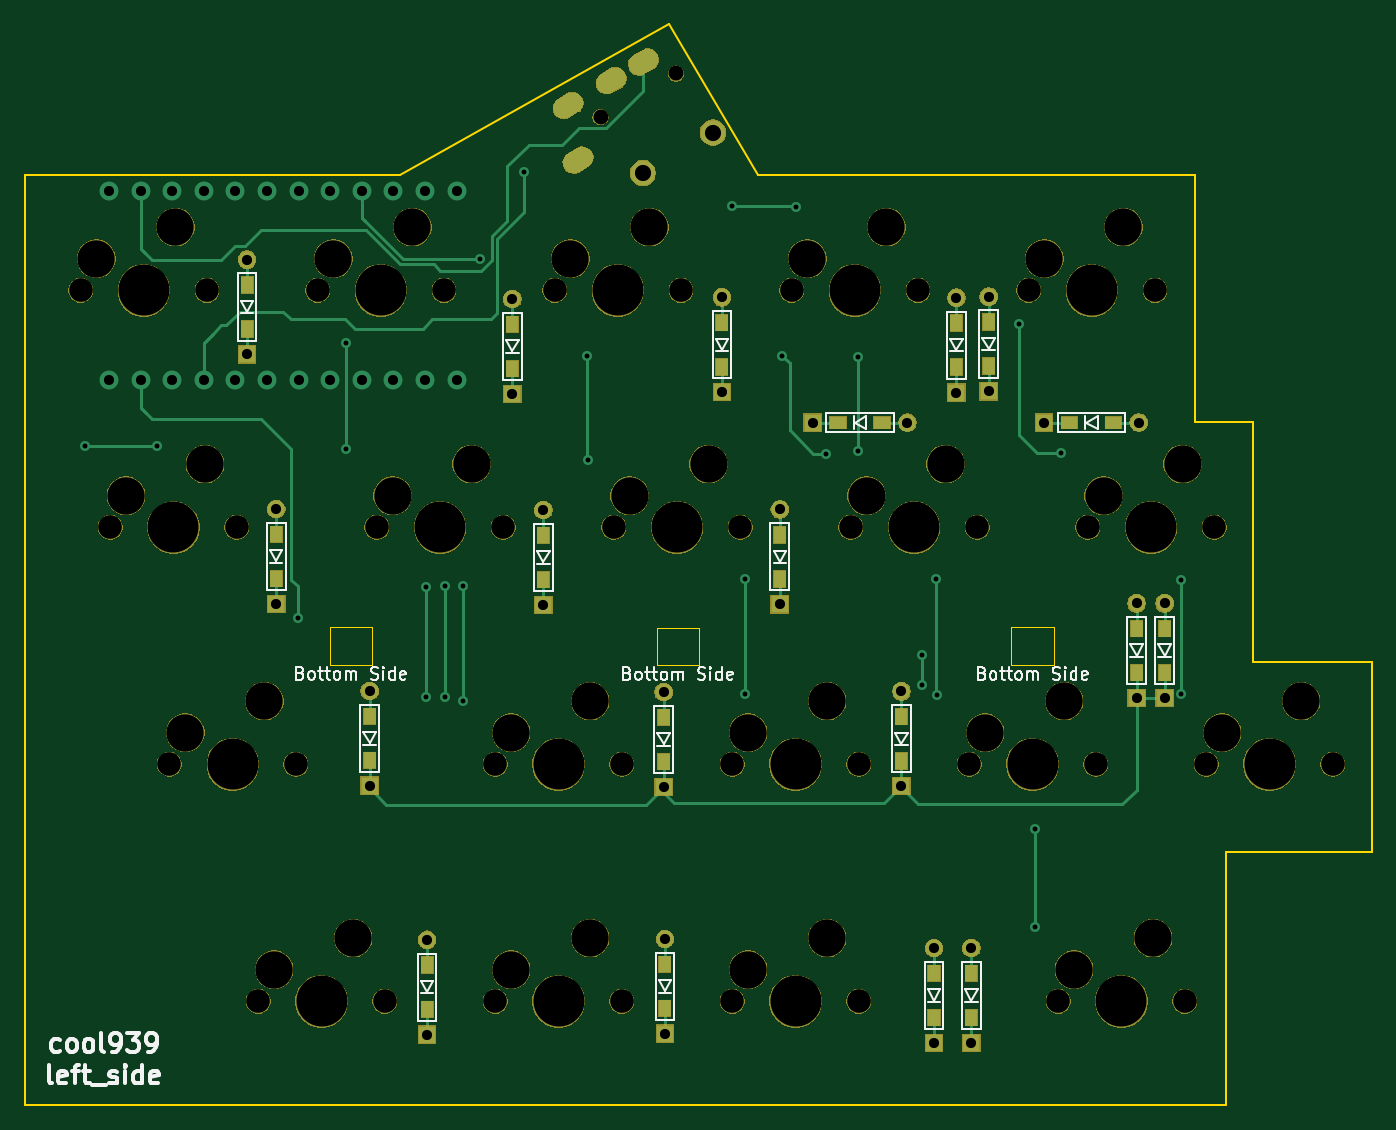
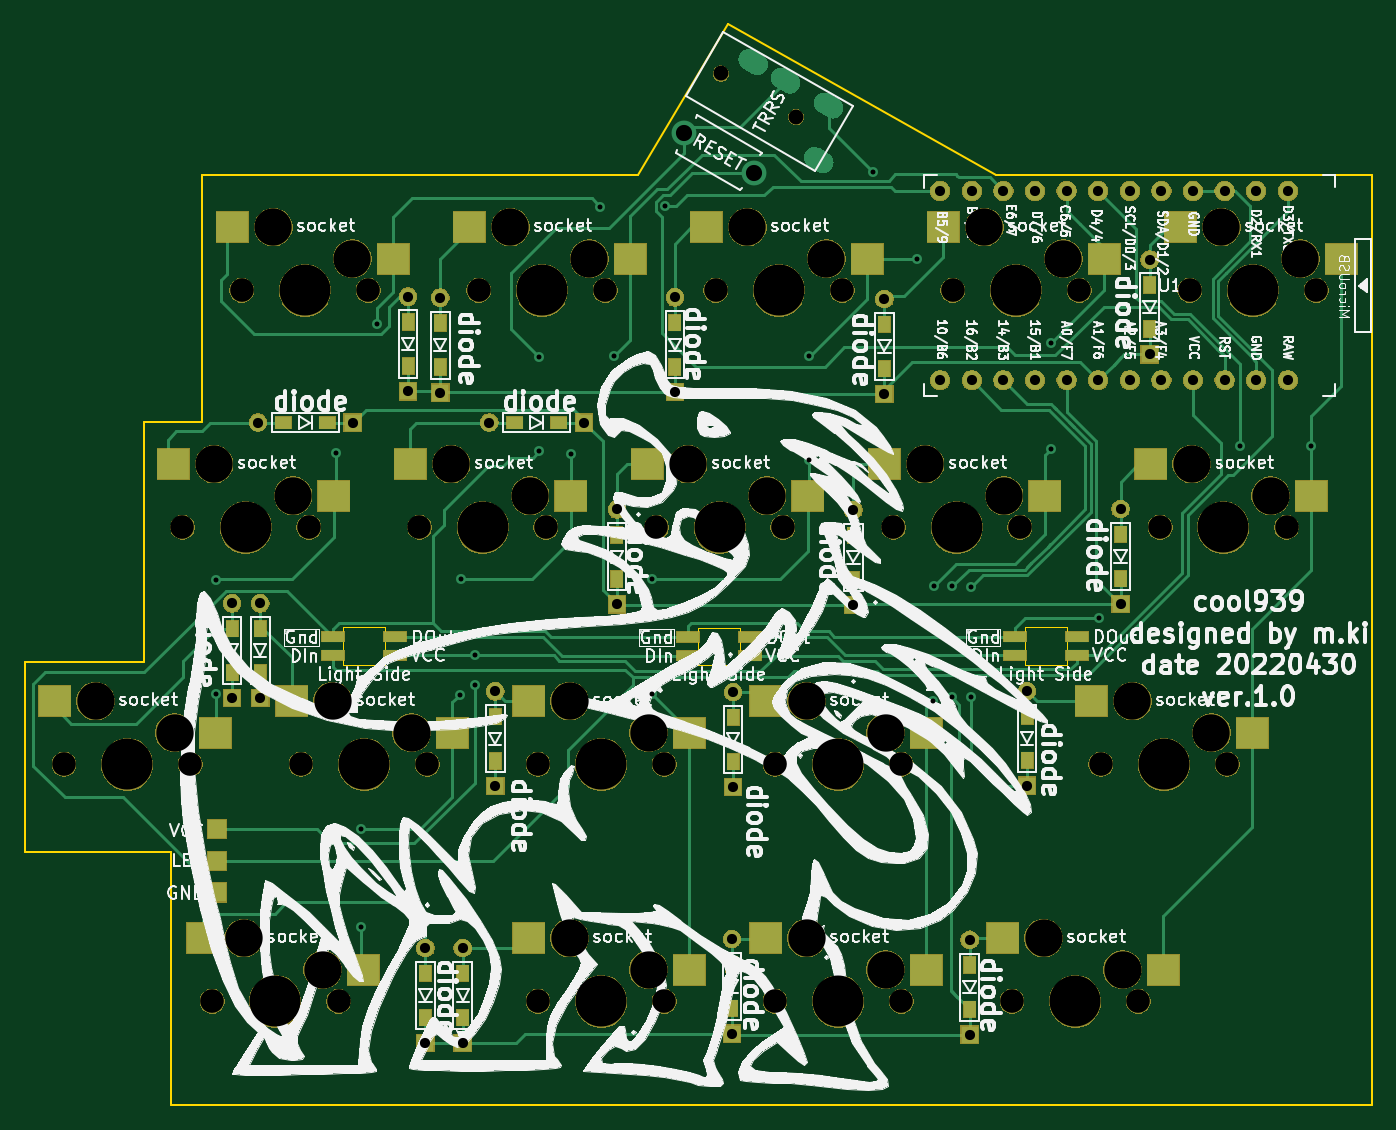
Circuit board: 9 layer files. Board 108.3 x 86.9 mm.
- bottom_copper: cool939-B_Cu.gbr (29042 bytes)
- bottom_mask: cool939-B_Mask.gbr (142171 bytes)
- bottom_silk: cool939-B_SilkS.gbr (204367 bytes)
- outline: cool939-Edge_Cuts.gbr (1813 bytes)
- top_copper: cool939-F_Cu.gbr (12790 bytes)
- top_mask: cool939-F_Mask.gbr (123722 bytes)
- top_silk: cool939-F_SilkS.gbr (22411 bytes)
- drill: cool939-NPTH.drl (1747 bytes)
- drill: cool939-PTH.drl (1880 bytes)

=== bottom_copper: cool939-B_Cu.gbr (29042 bytes, source omitted) ===
=== bottom_mask: cool939-B_Mask.gbr (142171 bytes, source omitted) ===
=== bottom_silk: cool939-B_SilkS.gbr (204367 bytes, source omitted) ===
=== outline: cool939-Edge_Cuts.gbr ===
G04 #@! TF.GenerationSoftware,KiCad,Pcbnew,(5.1.6-0-10_14)*
G04 #@! TF.CreationDate,2022-05-03T20:52:28+09:00*
G04 #@! TF.ProjectId,cool939,636f6f6c-3933-4392-9e6b-696361645f70,rev?*
G04 #@! TF.SameCoordinates,Original*
G04 #@! TF.FileFunction,Profile,NP*
%FSLAX46Y46*%
G04 Gerber Fmt 4.6, Leading zero omitted, Abs format (unit mm)*
G04 Created by KiCad (PCBNEW (5.1.6-0-10_14)) date 2022-05-03 20:52:28*
%MOMM*%
%LPD*%
G01*
G04 APERTURE LIST*
G04 #@! TA.AperFunction,Profile*
%ADD10C,0.150000*%
G04 #@! TD*
G04 #@! TA.AperFunction,Profile*
%ADD11C,0.120000*%
G04 #@! TD*
G04 APERTURE END LIST*
D10*
X117720000Y-10610000D02*
X113050000Y-10610000D01*
X113050000Y-10610000D02*
X113050000Y9240000D01*
X117720000Y-29870000D02*
X117720000Y-10610000D01*
X19010000Y9240000D02*
X49190000Y9240000D01*
X70780000Y21390000D02*
X49190000Y9240000D01*
X77970000Y9240000D02*
X70780000Y21390000D01*
X127280000Y-29870000D02*
X117720000Y-29870000D01*
X127280000Y-45140000D02*
X127280000Y-29870000D01*
X115550000Y-65480000D02*
X115550000Y-45140000D01*
X19010000Y-65480000D02*
X115550000Y-65480000D01*
X19010000Y9240000D02*
X19010000Y-65480000D01*
X113050000Y9240000D02*
X77970000Y9240000D01*
X115550000Y-45140000D02*
X127280000Y-45140000D01*
D11*
X98320000Y-30090000D02*
X98320000Y-27090000D01*
X98320000Y-27090000D02*
X101720000Y-27090000D01*
X101720000Y-27090000D02*
X101720000Y-30090000D01*
X101720000Y-30090000D02*
X98320000Y-30090000D01*
X46920000Y-30080000D02*
X43520000Y-30080000D01*
X46920000Y-27080000D02*
X46920000Y-30080000D01*
X43520000Y-27080000D02*
X46920000Y-27080000D01*
X43520000Y-30080000D02*
X43520000Y-27080000D01*
X69800000Y-30100000D02*
X69800000Y-27100000D01*
X69800000Y-27100000D02*
X73200000Y-27100000D01*
X73200000Y-27100000D02*
X73200000Y-30100000D01*
X73200000Y-30100000D02*
X69800000Y-30100000D01*
M02*

=== top_copper: cool939-F_Cu.gbr (12790 bytes, source omitted) ===
=== top_mask: cool939-F_Mask.gbr (123722 bytes, source omitted) ===
=== top_silk: cool939-F_SilkS.gbr (22411 bytes, source omitted) ===
=== drill: cool939-NPTH.drl ===
M48
; DRILL file {KiCad (5.1.6-0-10_14)} date Tuesday, May 03, 2022 at 08:52:30 PM
; FORMAT={-:-/ absolute / metric / decimal}
; #@! TF.CreationDate,2022-05-03T20:52:30+09:00
; #@! TF.GenerationSoftware,Kicad,Pcbnew,(5.1.6-0-10_14)
; #@! TF.FileFunction,NonPlated,1,2,NPTH
FMAT,2
METRIC
T1C1.200
T2C1.900
T3C3.000
T4C4.100
%
G90
G05
T1
X65.289Y13.94
X71.351Y17.44
T2
X61.595Y0.0
X71.755Y0.0
X56.832Y-38.1
X66.992Y-38.1
X75.882Y-38.1
X86.042Y-38.1
X47.307Y-19.05
X57.467Y-19.05
X94.932Y-38.1
X105.093Y-38.1
X56.832Y-57.15
X66.992Y-57.15
X75.882Y-57.15
X86.042Y-57.15
X113.983Y-38.1
X124.142Y-38.1
X23.495Y0.0
X33.655Y0.0
X80.645Y0.0
X90.805Y0.0
X30.639Y-38.1
X40.799Y-38.1
X104.457Y-19.05
X114.617Y-19.05
X66.358Y-19.05
X76.517Y-19.05
X85.407Y-19.05
X95.567Y-19.05
X25.876Y-19.05
X36.036Y-19.05
X102.076Y-57.15
X112.236Y-57.15
X37.782Y-57.15
X47.942Y-57.15
X99.695Y0.0
X109.855Y0.0
X42.545Y0.0
X52.705Y0.0
T3
X86.677Y-16.51
X93.027Y-13.97
X27.146Y-16.51
X33.496Y-13.97
X103.346Y-54.61
X109.697Y-52.07
X39.052Y-54.61
X45.402Y-52.07
X100.965Y2.54
X107.315Y5.08
X43.815Y2.54
X50.165Y5.08
X62.865Y2.54
X69.215Y5.08
X58.102Y-35.56
X64.453Y-33.02
X77.153Y-35.56
X83.502Y-33.02
X48.578Y-16.51
X54.927Y-13.97
X96.203Y-35.56
X102.552Y-33.02
X58.102Y-54.61
X64.453Y-52.07
X77.153Y-54.61
X83.502Y-52.07
X115.252Y-35.56
X121.602Y-33.02
X24.765Y2.54
X31.115Y5.08
X81.915Y2.54
X88.265Y5.08
X31.909Y-35.56
X38.259Y-33.02
X105.727Y-16.51
X112.078Y-13.97
X67.627Y-16.51
X73.977Y-13.97
T4
X61.912Y-38.1
X80.962Y-38.1
X52.387Y-19.05
X100.012Y-38.1
X61.912Y-57.15
X28.575Y0.0
X71.438Y-19.05
X107.156Y-57.15
X42.862Y-57.15
X80.962Y-57.15
X119.062Y-38.1
X109.537Y-19.05
X90.487Y-19.05
X104.775Y0.0
X47.625Y0.0
X66.675Y0.0
X85.725Y0.0
X35.719Y-38.1
X30.956Y-19.05
T0
M30

=== drill: cool939-PTH.drl ===
M48
; DRILL file {KiCad (5.1.6-0-10_14)} date Tuesday, May 03, 2022 at 08:52:30 PM
; FORMAT={-:-/ absolute / metric / decimal}
; #@! TF.CreationDate,2022-05-03T20:52:30+09:00
; #@! TF.GenerationSoftware,Kicad,Pcbnew,(5.1.6-0-10_14)
; #@! TF.FileFunction,Plated,1,2,PTH
FMAT,2
METRIC
T1C0.400
T2C0.813
T3C1.000
T4C1.300
%
G90
G05
T1
X23.871Y-12.529
X29.6Y-12.53
X40.96Y-26.37
X44.79Y-4.25
X44.84Y-12.78
X51.23Y-23.86
X51.27Y-32.72
X52.79Y-23.8
X52.79Y-32.72
X54.22Y-23.8
X54.27Y-32.97
X55.59Y2.54
X59.14Y9.55
X64.22Y-5.29
X64.29Y-13.6
X75.85Y6.76
X76.87Y-23.19
X76.87Y-32.41
X79.9Y-5.25
X81.04Y6.73
X83.42Y-13.13
X85.96Y-5.34
X85.96Y-12.94
X91.09Y-29.34
X91.13Y-31.7
X92.24Y-23.21
X92.3Y-32.49
X98.95Y-2.67
X100.24Y-43.32
X100.24Y-51.19
X102.29Y-13.11
X111.92Y-23.31
X111.94Y-32.41
T2
X70.36Y-32.29
X70.36Y-39.91
X36.88Y2.47
X36.88Y-5.15
X70.46Y-52.13
X70.46Y-59.75
X100.93Y-10.62
X108.55Y-10.62
X89.48Y-32.23
X89.48Y-39.85
X110.63Y-25.15
X110.63Y-32.77
X60.69Y-17.66
X60.69Y-25.28
X93.9Y-0.59
X93.9Y-8.21
X82.34Y-10.62
X89.96Y-10.62
X46.73Y-32.2
X46.73Y-39.82
X75.04Y-0.56
X75.04Y-8.18
X58.2Y-0.7
X58.2Y-8.32
X79.7Y-17.61
X79.7Y-25.23
X96.48Y-0.5
X96.48Y-8.12
X92.09Y-52.87
X92.09Y-60.49
X108.37Y-25.15
X108.37Y-32.77
X51.35Y-52.2
X51.35Y-59.82
X25.772Y7.991
X25.772Y-7.229
X28.312Y7.991
X28.312Y-7.229
X30.852Y7.991
X30.852Y-7.229
X33.392Y7.991
X33.392Y-7.229
X35.932Y7.991
X35.932Y-7.229
X38.472Y7.991
X38.472Y-7.229
X41.012Y7.991
X41.012Y-7.229
X43.552Y7.991
X43.552Y-7.229
X46.092Y7.991
X46.092Y-7.229
X48.632Y7.991
X48.632Y-7.229
X51.172Y7.991
X51.172Y-7.229
X53.712Y7.991
X53.712Y-7.229
X95.1Y-52.87
X95.1Y-60.49
X39.22Y-17.58
X39.22Y-25.2
T4
X68.695Y9.435
X74.325Y12.685
T3
G00X62.463Y14.734
M15
G01X62.896Y14.984
M16
G05
G00X63.264Y10.346
M15
G01X63.697Y10.596
M16
G05
G00X65.928Y16.734
M15
G01X66.361Y16.984
M16
G05
G00X68.526Y18.234
M15
G01X68.959Y18.484
M16
G05
T0
M30

